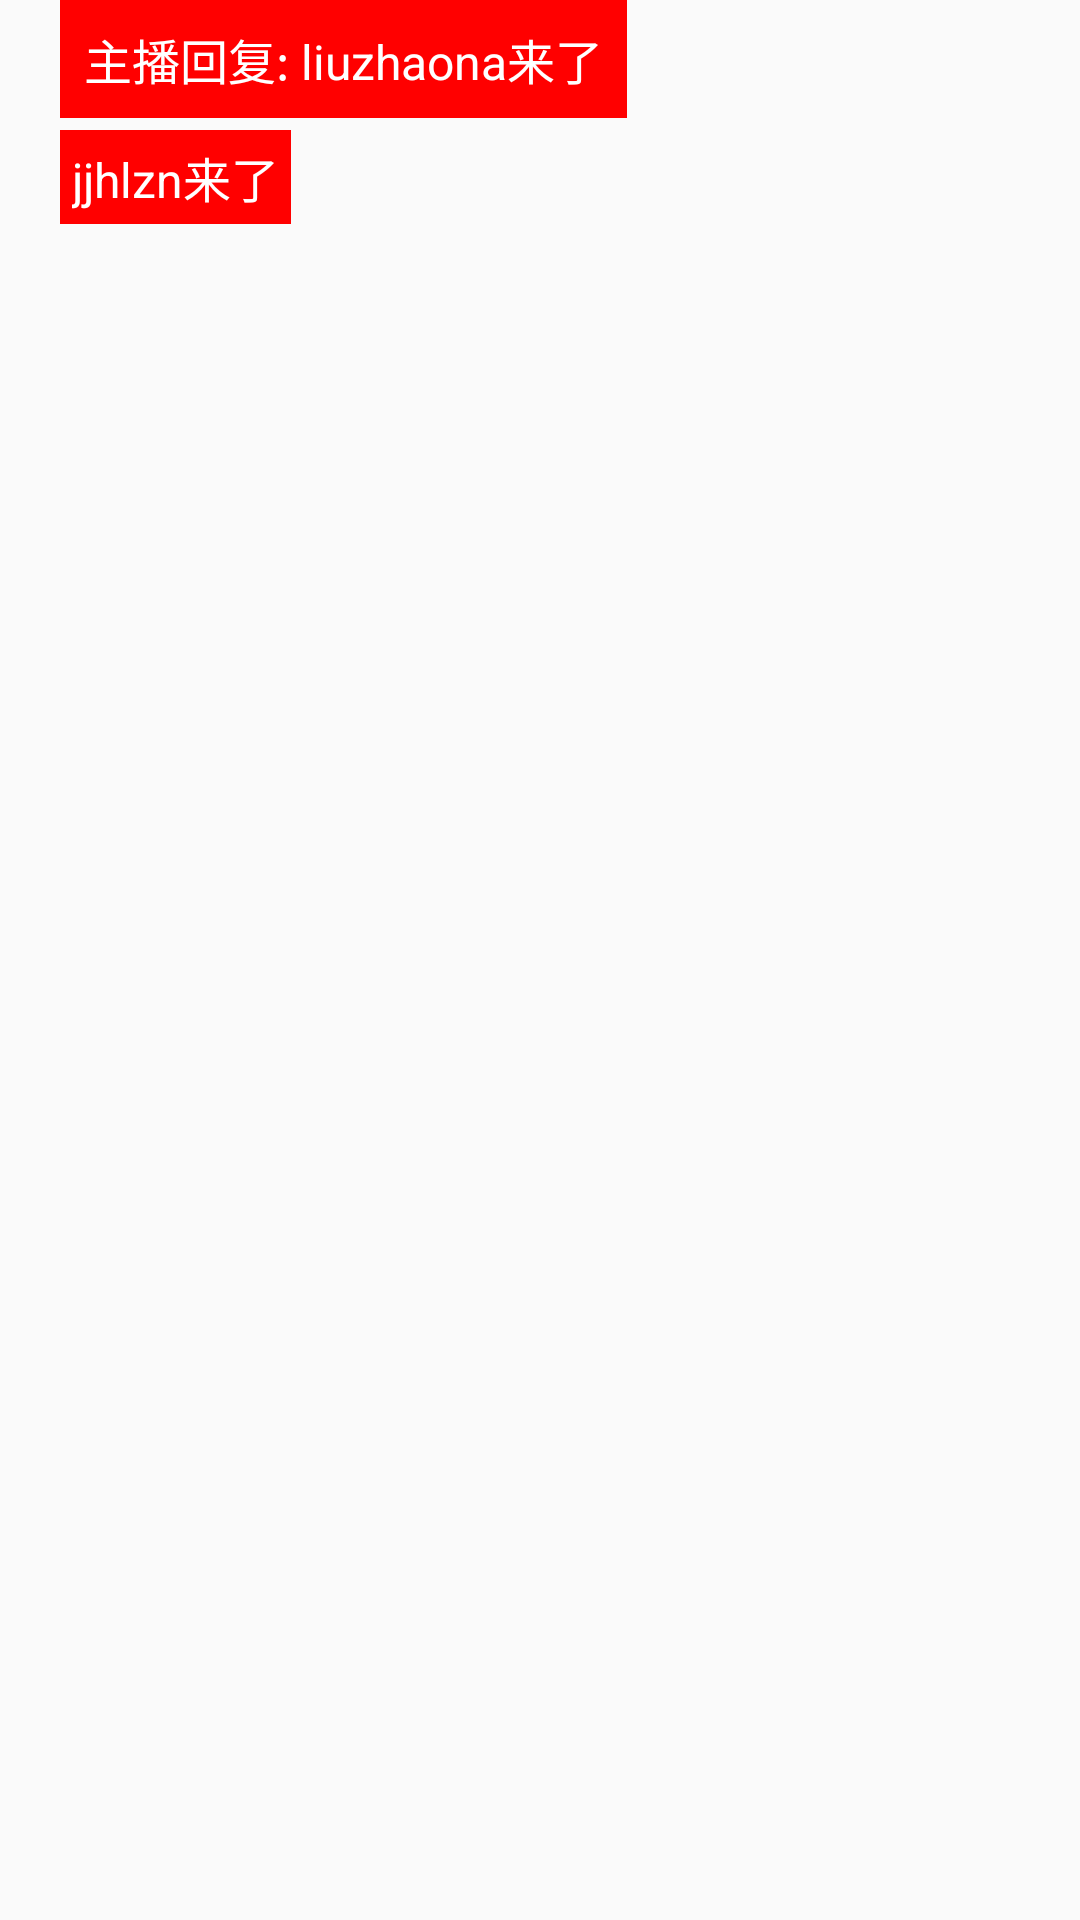

Write the Android layout XML for this screen, with the resource values it uses.
<!-- AndroidManifest.xml: application theme AppTheme -->
<!-- res/layout/shoplive_comments.xml -->
<?xml version="1.0" encoding="utf-8"?>
<RelativeLayout
    xmlns:android="http://schemas.android.com/apk/res/android"
    android:layout_width="match_parent"
    android:layout_height="260dp"
    android:paddingLeft="20dp"
    >

    <TextView
        android:id="@+id/zhuboComment"
        android:layout_width="wrap_content"
        android:layout_height="wrap_content"
        android:textColor="@color/white"
        android:background="@color/red"
        android:padding="8dp"
        android:layout_marginBottom="4dp"
        android:textSize="16dp"
        android:text="主播回复: liuzhaona来了"/>
    <TextView
        android:layout_below="@+id/zhuboComment"
        android:id="@+id/topMessageView"
        android:layout_width="wrap_content"
        android:layout_height="wrap_content"
        android:textColor="@color/white"
        android:background="@color/red"
        android:padding="4dp"
        android:textSize="16dp"
        android:text="jjhlzn来了"/>
    
    <ListView
        android:layout_below="@+id/topMessageView"
        android:id="@+id/commentsList"

        android:layout_width="match_parent"
        android:layout_height="wrap_content"
        android:layout_alignParentBottom="true"></ListView>
</RelativeLayout>
<!-- resources referenced by this layout -->
<resources>
  <color name="green">#00ff00</color>
  <color name="red">#ff0000</color>
  <color name="white">#ffffff</color>
  <style name="AppTheme" parent="Theme.AppCompat.Light.DarkActionBar">
          
          <item name="colorPrimary">@color/colorPrimary</item>
          <item name="colorPrimaryDark">@color/colorPrimaryDark</item>
          <item name="colorAccent">@color/colorAccent</item>
      </style>
  
  
  
      /* 从ExopLayer的样例程序中拷贝过来 */
  <color name="colorPrimary">#008577</color>
  <color name="colorPrimaryDark">#00574B</color>
  <color name="colorAccent">#D81B60</color>
</resources>
